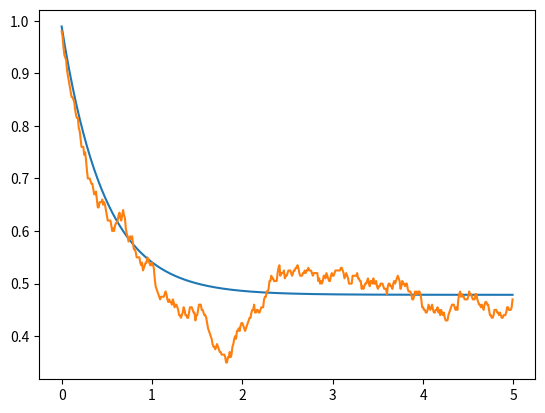
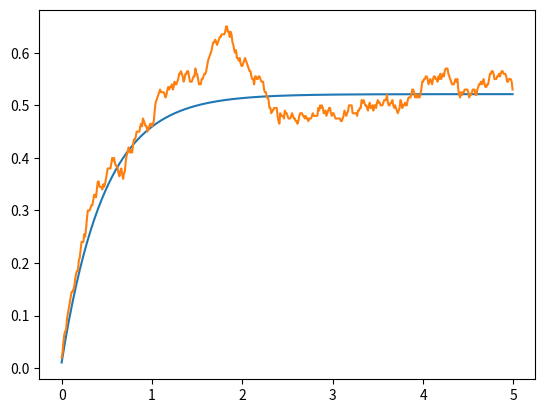
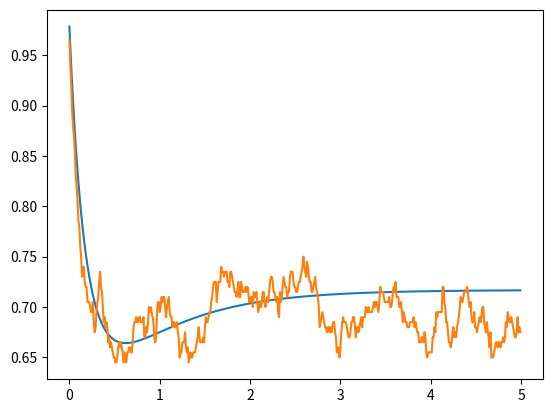
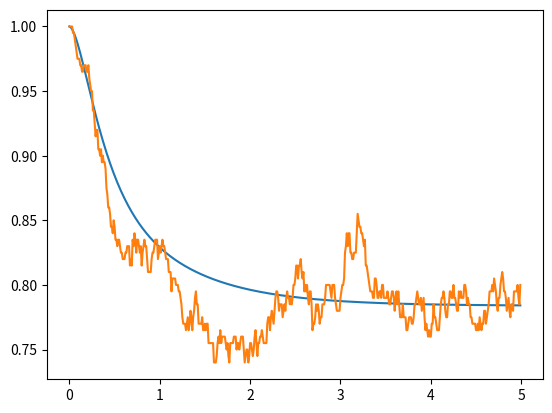

Recreate these plots in Python, in order.
from matplotlib.pyplot import *
import numpy as np
from scipy.linalg import expm
import math as math
nex=4
sigmas = np.kron(np.array([[0,1],[0 for i in range(2)]]),np.eye(nex))
sigmen = sigmas.transpose()
def a(x):
    mat = np.array([[0 for i in range(x)] for j in range(x)])
    acum=0
    for y in range(1,x):
        acum=acum+1
        mat[y-1][y]=float(math.sqrt(acum))
    return(mat)
a = np.kron(np.eye(2),a(nex))
adag = a.transpose()
Hjc = np.matmul(sigmas,sigmen)+np.matmul(adag,a)+(np.matmul(adag,sigmen)+np.matmul(a,sigmas))/1000
e1 = np.array([0,1,0,0,0,0,0,0])
d1 = np.array([[0 for i in range(2*nex)],e1,[0 for i in range(2*nex)],[0 for i in range(2*nex)],[0 for i in range(2*nex)],[0 for i in range(2*nex)],[0 for i in range(2*nex)],[0 for i in range(0,2*nex)]])
temp = 10
S1 = np.sqrt(temp+1)*np.sqrt(0.1)*sigmen
S1d =S1.transpose()
S2 = np.sqrt(temp+1)*np.sqrt(0.2)*a
S2d =S2.transpose()
S3 = np.sqrt(temp)*np.sqrt(0.1)*sigmas
S3d =S3.transpose()
S4 = np.sqrt(temp)*np.sqrt(0.2)*adag
S4d =S4.transpose()
Hju = Hjc-0.5j*(np.matmul(S1d,S1)+np.matmul(S2d,S2)+np.matmul(S3d,S3)+np.matmul(S4d,S4))
ene=500
nst=200
emas_gg=[]
eqju_gg=[]
eqav_gg=[0 for i in range(ene)]
emas_ee=[]
eqju_ee=[]
eqav_ee=[0 for i in range(ene)]
emas_00=[]
eqju_00=[]
eqav_00=[0 for i in range(ene)]
emas_11=[]
eqju_11=[]
eqav_11=[0 for i in range(ene)]

deltat=5/ene
tiempo=[deltat*i for i in range (ene)]
#ecuacion maestra
for i in range (0,ene):
    mat = d1
    mat = mat -deltat*1j*( np.matmul(Hjc,mat)- np.matmul(mat,Hjc) )
    mat = mat +deltat*0.5*( 2*np.matmul(S1,np.matmul(mat,S1d)) -1*np.matmul(mat,np.matmul(S1d,S1)) -1*np.matmul(S1d,np.matmul(S1,mat)) )
    mat = mat +deltat*0.5*( 2*np.matmul(S2,np.matmul(mat,S2d)) -1*np.matmul(mat,np.matmul(S2d,S2)) -1*np.matmul(S2d,np.matmul(S2,mat)) )
    mat = mat +deltat*0.5*( 2*np.matmul(S3,np.matmul(mat,S3d)) -1*np.matmul(mat,np.matmul(S3d,S3)) -1*np.matmul(S3d,np.matmul(S3,mat)) )
    mat = mat +deltat*0.5*( 2*np.matmul(S4,np.matmul(mat,S4d)) -1*np.matmul(mat,np.matmul(S4d,S4)) -1*np.matmul(S4d,np.matmul(S4,mat)) )
    d1 = mat
    emas_gg.append(np.abs(np.matmul(mat,np.matmul(sigmas,sigmen)).trace()))
    emas_ee.append(np.abs(np.matmul(mat,np.matmul(sigmen,sigmas)).trace()))
    emas_00.append(np.abs(np.matmul(mat,np.matmul(adag,a)).trace()))
    emas_11.append(np.abs(np.matmul(mat,np.matmul(a,adag)).trace()))

#quantum jumps
for m in range(0,nst):
    for n in range(0,ene):
        vec = e1
        aver = np.array([0,0,0,0])
        rn1=np.random.random_sample()
        rn2=np.random.random_sample()
        deltap1= deltat*np.abs(np.dot(np.matmul(S1,vec),np.matmul(S1,vec)))
        deltap2= deltat*np.abs(np.dot(np.matmul(S2,vec),np.matmul(S2,vec)))
        deltap3= deltat*np.abs(np.dot(np.matmul(S3,vec),np.matmul(S3,vec)))
        deltap4= deltat*np.abs(np.dot(np.matmul(S4,vec),np.matmul(S4,vec)))
        def tongo(v): #normalización de vectores
            norm = np.linalg.norm(v)
            if (norm == 0):
               return v
            else:
               return v/norm
        if(deltap1+deltap2+deltap3+deltap4==0): #evitar que la normalización se indefina si ambos deltap son 0
          deltasum = 0.001
        else:
          deltasum = deltap1+deltap2+deltap3+deltap4
        if(rn1<deltasum):
           if(rn2<=(deltap1/deltasum)):
              vec=tongo(np.matmul(S1,vec))
           elif(rn2<=((deltap1+deltap2)/deltasum)):
              vec=tongo(np.matmul(S2,vec))
           elif(rn2<=((deltap1+deltap2+deltap3)/deltasum)):
              vec=tongo(np.matmul(S3,vec))
           else:
              vec=tongo(np.matmul(S4,vec))
        else:
           vec=tongo(np.matmul(expm(-1j*deltat*Hju),vec))
        aver_gg= np.matmul(sigmen,vec)
        aver_ee= np.matmul(sigmas,vec)
        aver_00= np.matmul(a,vec)
        aver_11= np.matmul(adag,vec)
        eqju_gg.append(np.abs(np.dot(aver_gg,aver_gg)))
        eqju_ee.append(np.abs(np.dot(aver_ee,aver_ee)))
        eqju_00.append(np.abs(np.dot(aver_00,aver_00)))
        eqju_11.append(np.abs(np.dot(aver_11,aver_11)))
        e1 = vec
        eqav_gg[n]=eqav_gg[n]+(np.abs(np.dot(aver_gg,aver_gg)))/nst
        eqav_ee[n]=eqav_ee[n]+(np.abs(np.dot(aver_ee,aver_ee)))/nst
        eqav_00[n]=eqav_00[n]+(np.abs(np.dot(aver_00,aver_00)))/nst
        eqav_11[n]=eqav_11[n]+(np.abs(np.dot(aver_11,aver_11)))/nst
    e1 = np.array([0,1,0,0,0,0,0,0])

figure()
plot(tiempo,emas_gg)
plot(tiempo,eqav_gg)
savefig('pobg.png')

figure()
plot(tiempo,emas_ee)
plot(tiempo,eqav_ee)
savefig('pobe.png')

figure()
plot(tiempo,emas_00)
plot(tiempo,eqav_00)
savefig('pob0.png')

figure()
plot(tiempo,emas_11)
plot(tiempo,eqav_11)
savefig('pob1.png')

